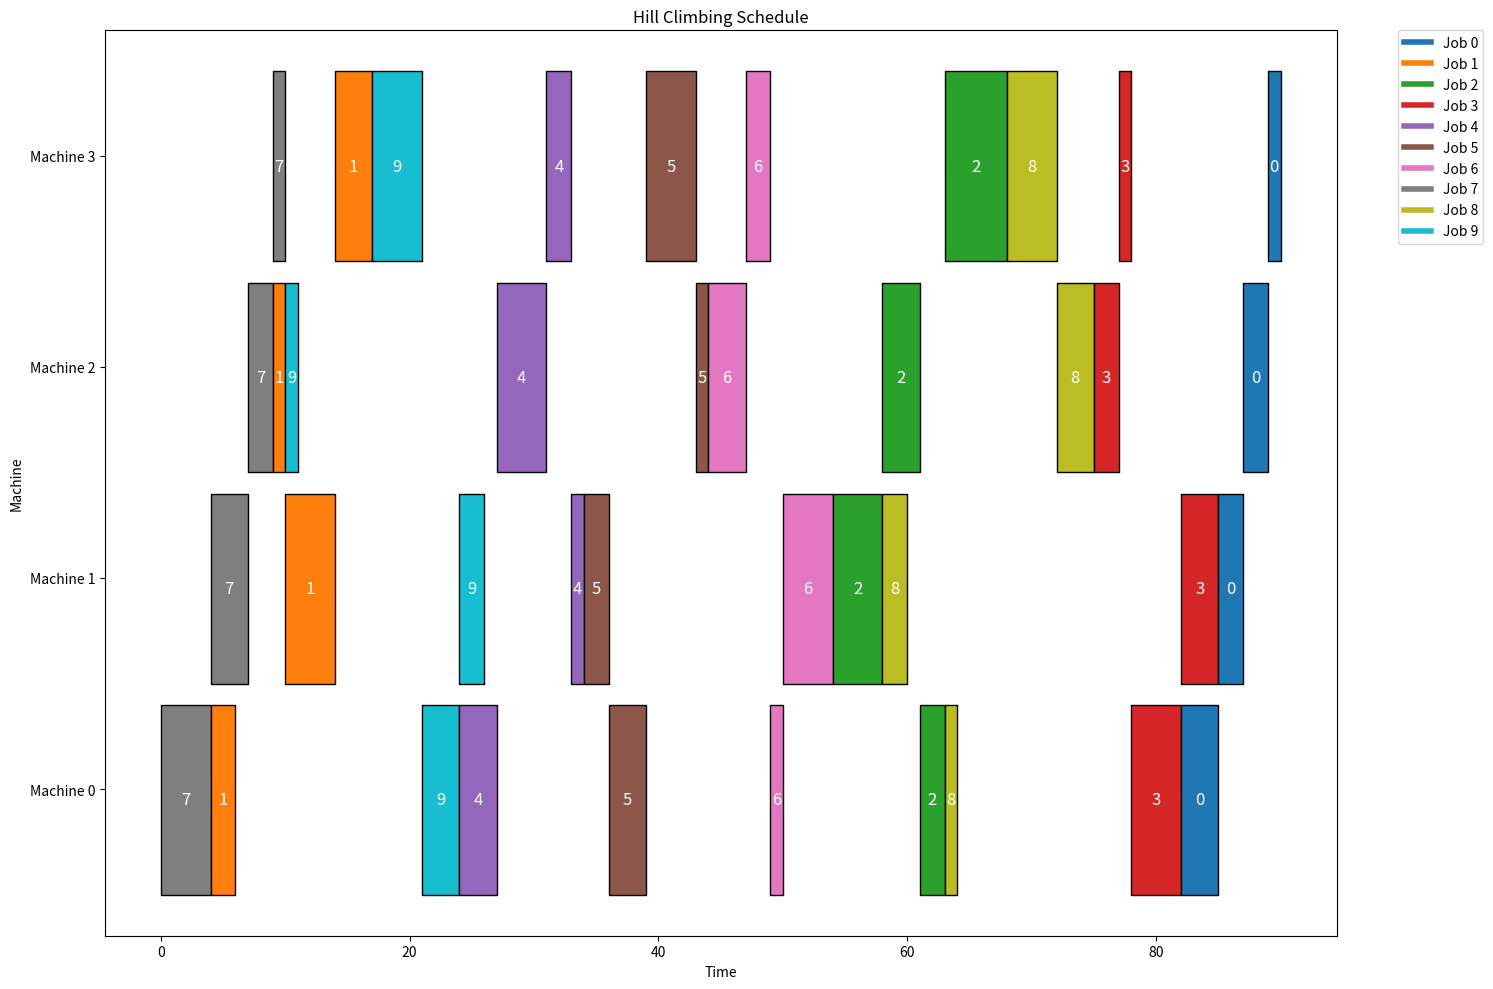
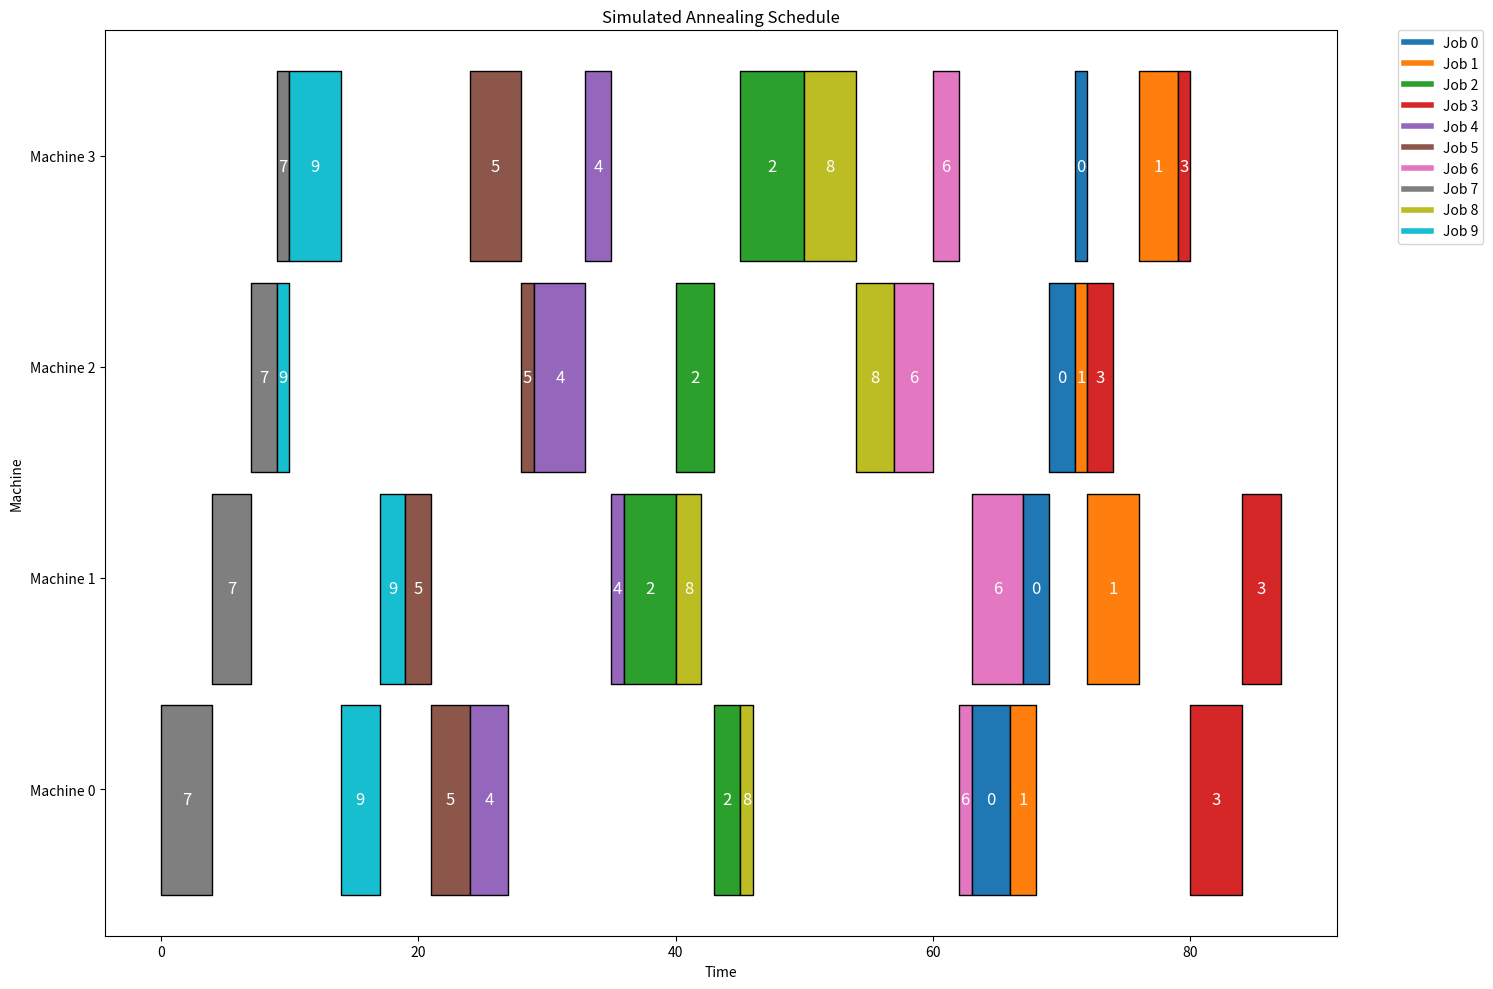

Recreate these plots in Python, in order.
import random
import math
import matplotlib.pyplot as plt
import numpy as np
import time

class JobShop:
    def __init__(self, jobs):
        self.jobs = jobs 
        self.num_jobs = len(jobs)
        self.num_machines = len(set(machine for job in jobs for machine, _ in job))
        
    def evaluate(self, schedule):
        machine_times = [0] * self.num_machines
        job_times = [0] * self.num_jobs
        
        for job_index, operations in schedule:
            for machine, time in self.jobs[job_index]:
                start_time = max(machine_times[machine], job_times[job_index])
                machine_times[machine] = start_time + time
                job_times[job_index] = start_time + time
                
        return max(job_times)
    
    def fitness(self, schedule):
        makespan = self.evaluate(schedule)
        return -makespan
    
    def generate_initial_solution(self):
        priorities = sorted(range(self.num_jobs), key=lambda x: sum(time for _, time in self.jobs[x]), reverse=True)
        return [(i, self.jobs[i]) for i in priorities]
    
    def get_neighbors(self, schedule):
        neighbors = []
        for i in range(len(schedule)):
            for j in range(i + 1, len(schedule)):
                neighbor = schedule[:]
                neighbor[i], neighbor[j] = neighbor[j], neighbor[i]
                neighbors.append(neighbor)
        return neighbors
    
    def hill_climbing(self):
        current_solution = self.generate_initial_solution()
        current_value = self.fitness(current_solution)
        
        while True:
            neighbors = self.get_neighbors(current_solution)
            neighbor_values = [(self.fitness(neighbor), neighbor) for neighbor in neighbors]
            best_neighbor_value, best_neighbor = min(neighbor_values, key=lambda x: x[0])
            
            if best_neighbor_value < current_value:
                current_solution, current_value = best_neighbor, best_neighbor_value
            else:
                break
        
        return current_solution, -current_value
    
    def simulated_annealing(self, initial_temperature, cooling_rate):
        current_solution = self.generate_initial_solution()
        current_value = self.fitness(current_solution)
        temperature = initial_temperature
        
        while temperature > 1:
            neighbors = self.get_neighbors(current_solution)
            next_solution = random.choice(neighbors)
            next_value = self.fitness(next_solution)
            
            delta = next_value - current_value
            
            if delta < 0 or random.uniform(0, 1) < math.exp(-delta / temperature):
                current_solution, current_value = next_solution, next_value
            
            temperature *= cooling_rate
        
        return current_solution, -current_value

    def visualize_schedule(self, schedule, title):
        fig, gnt = plt.subplots(figsize=(15, 10))
        gnt.set_title(title)
        gnt.set_xlabel('Time')
        gnt.set_ylabel('Machine')

        y_ticks = [10 * (i + 1) - 5 for i in range(self.num_machines)]
        y_tick_labels = [f'Machine {i}' for i in range(self.num_machines)]
        
        gnt.set_yticks(y_ticks)
        gnt.set_yticklabels(y_tick_labels)
        
        colors = plt.cm.get_cmap('tab10', self.num_jobs)
        job_labels = [f'Job {i}' for i in range(self.num_jobs)]

        machine_start_times = {i: 0 for i in range(self.num_machines)}

        for job_index, operations in schedule:
            job_start_time = 0
            for machine, time in operations:
                start_time = max(machine_start_times[machine], job_start_time)
                gnt.broken_barh(
                    [(start_time, time)], 
                    (10 * machine, 9), 
                    facecolors=(colors(job_index)),
                    edgecolor='black'
                )
                gnt.text(start_time + time / 2, 10 * machine + 4.5, f'{job_index}', 
                         ha='center', va='center', color='white', fontsize=12)
                machine_start_times[machine] = start_time + time
                job_start_time = start_time + time

        handles = [plt.Line2D([0], [0], color=colors(i), lw=4) for i in range(self.num_jobs)]
        gnt.legend(handles, job_labels, bbox_to_anchor=(1.05, 1), loc='upper left', borderaxespad=0.)

        plt.tight_layout()
        plt.show()


# Ejemplo más complejo de uso
jobs = [
    [(0, 3), (1, 2), (2, 2), (3, 1)],
    [(0, 2), (2, 1), (1, 4), (3, 3)],
    [(1, 4), (2, 3), (0, 2), (3, 5)],
    [(2, 2), (3, 1), (0, 4), (1, 3)],
    [(0, 3), (2, 4), (3, 2), (1, 1)],
    [(1, 2), (0, 3), (3, 4), (2, 1)],
    [(2, 3), (3, 2), (0, 1), (1, 4)],
    [(0, 4), (1, 3), (2, 2), (3, 1)],
    [(1, 2), (0, 1), (3, 4), (2, 3)],
    [(2, 1), (3, 4), (0, 3), (1, 2)]
]

job_shop = JobShop(jobs)

# Hill Climbing
start_time = time.time()
hill_climbing_solution, hill_climbing_value = job_shop.hill_climbing()
end_time = time.time()
hill_climbing_duration = end_time - start_time
print("Hill Climbing Solution:", hill_climbing_solution)
print("Hill Climbing Makespan:", hill_climbing_value)
print("Hill Climbing Execution Time:", hill_climbing_duration, "seconds")
job_shop.visualize_schedule(hill_climbing_solution, "Hill Climbing Schedule")

# Simulated Annealing
initial_temperature = 1000
cooling_rate = 0.95
start_time = time.time()
sa_solution, sa_value = job_shop.simulated_annealing(initial_temperature, cooling_rate)
end_time = time.time()
sa_duration = end_time - start_time
print("Simulated Annealing Solution:", sa_solution)
print("Simulated Annealing Makespan:", sa_value)
print("Simulated Annealing Execution Time:", sa_duration, "seconds")
job_shop.visualize_schedule(sa_solution, "Simulated Annealing Schedule")
